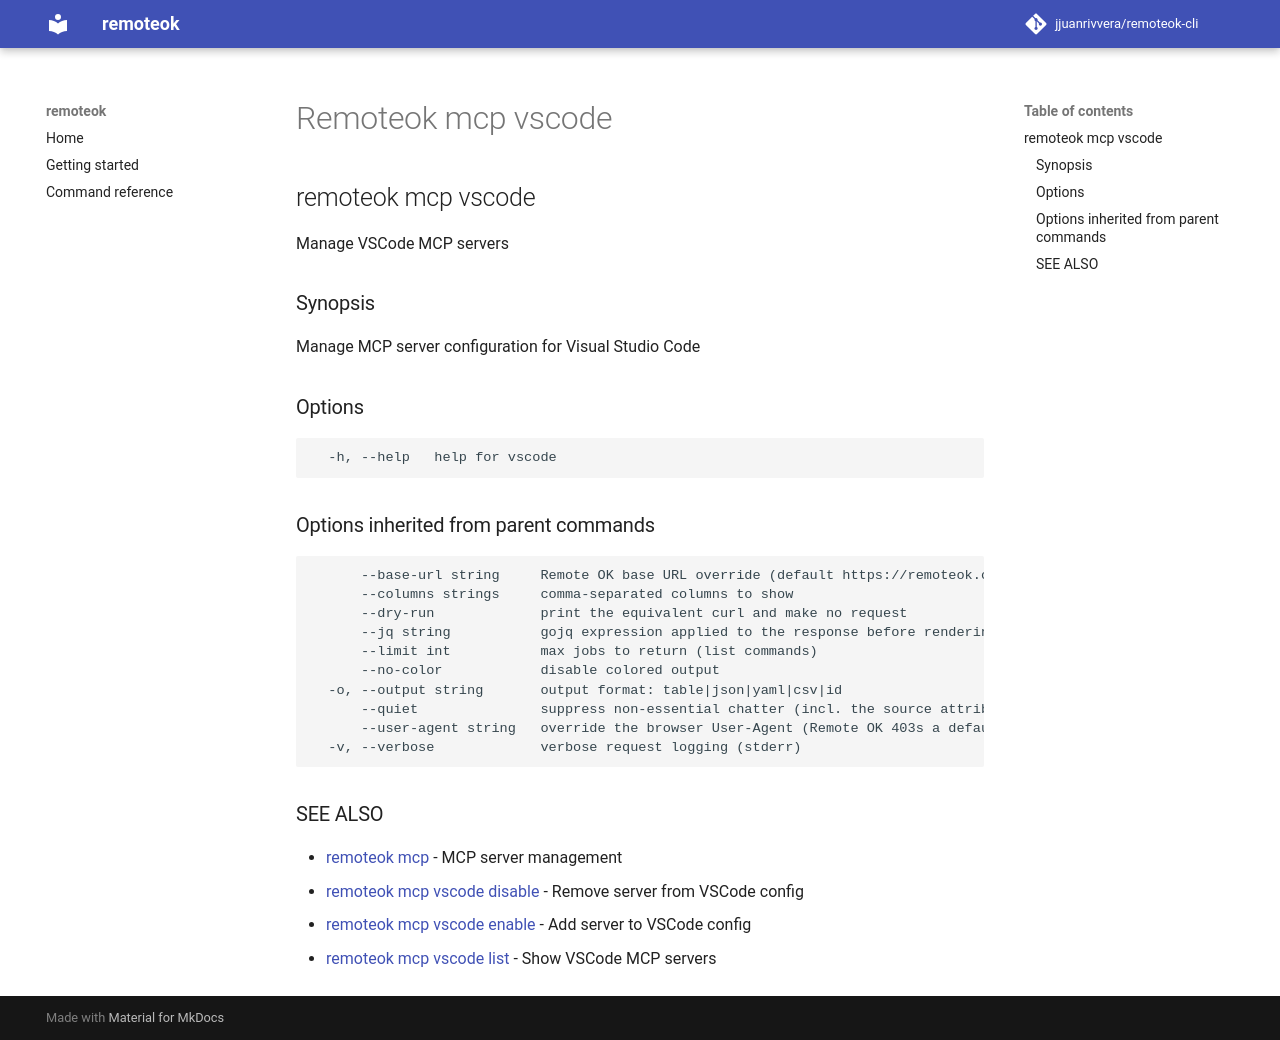

repository: jjuanrivvera/remoteok-cli · page: commands/remoteok_mcp_vscode/index.html · generator: mkdocs

## remoteok mcp vscode

Manage VSCode MCP servers

### Synopsis

Manage MCP server configuration for Visual Studio Code

### Options

```
  -h, --help   help for vscode
```

### Options inherited from parent commands

```
      --base-url string     Remote OK base URL override (default https://remoteok.com)
      --columns strings     comma-separated columns to show
      --dry-run             print the equivalent curl and make no request
      --jq string           gojq expression applied to the response before rendering
      --limit int           max jobs to return (list commands)
      --no-color            disable colored output
  -o, --output string       output format: table|json|yaml|csv|id
      --quiet               suppress non-essential chatter (incl. the source attribution)
      --user-agent string   override the browser User-Agent (Remote OK 403s a default/bot UA)
  -v, --verbose             verbose request logging (stderr)
```

### SEE ALSO

* [remoteok mcp](remoteok_mcp.md)	 - MCP server management
* [remoteok mcp vscode disable](remoteok_mcp_vscode_disable.md)	 - Remove server from VSCode config
* [remoteok mcp vscode enable](remoteok_mcp_vscode_enable.md)	 - Add server to VSCode config
* [remoteok mcp vscode list](remoteok_mcp_vscode_list.md)	 - Show VSCode MCP servers
